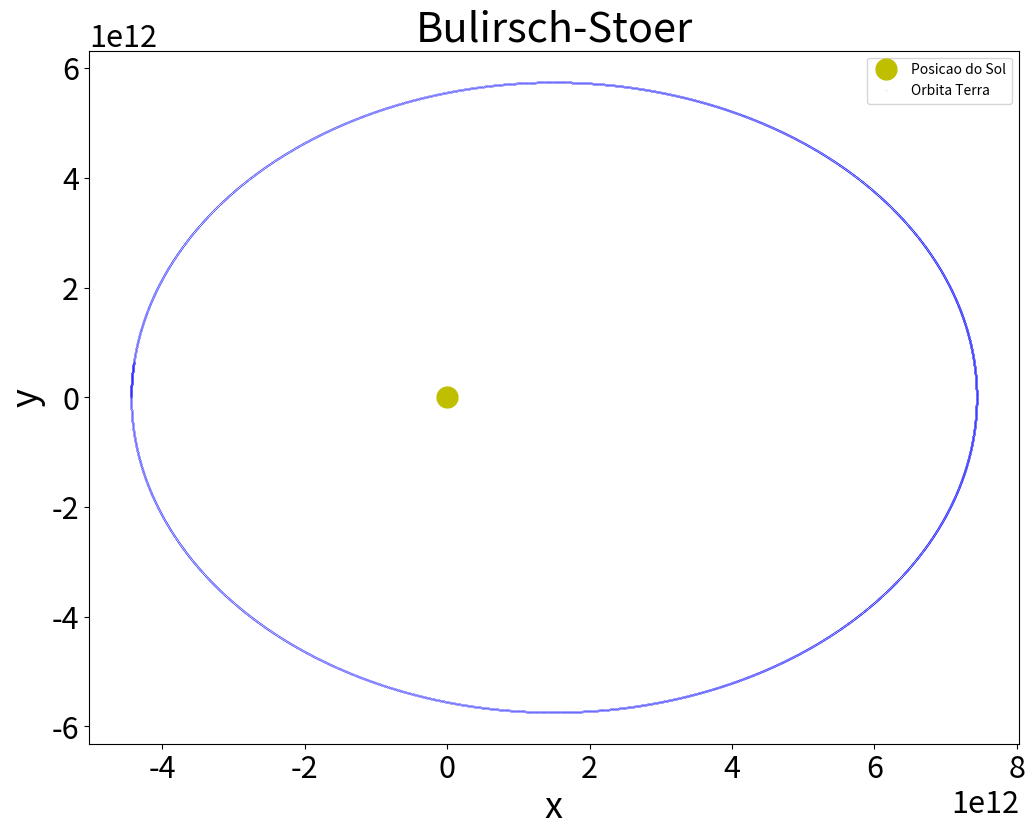

The matplotlib source for this figure:
# -*- coding: utf-8 -*-
"""Related third party imports"""

import matplotlib.pyplot as plt

from numpy import arange, array, concatenate, empty
from numpy import linalg as LA


"""Variaveis globais"""

a = 0.0                      # Início do intervalo de integração
b = 60*60*24*370*250         # Final do intervalo de integração
prec = 1e3/60*60*24*365.2425 # Precisão requerida para o cálculo
h = 60*60*24*7               # Tamanho do passo de integração

# Parâmetros da exibição dos gráficos
plt.rcParams['xtick.labelsize'] = 22
plt.rcParams['ytick.labelsize'] = 22
plt.rcParams['axes.labelsize'] = 26
plt.rcParams['axes.titlesize'] = 30


"""Constantes"""

M = 1.9891e30                   # massa do Sol
G = 6.6738e-11                  # constante gravitacional
GM = G*M


def f(r,t):
    x, vx, y, vy = r[0], r[1], r[2], r[3]
    GMr3 = GM/(x**2+y**2)**1.5
    f0, f1, f2, f3 = vx, -GMr3*x, vy, -GMr3*y
    return array([f0,f1,f2,f3],float)

def passo_mbs(f,r,t,H,prec): # Calcula um passo no método de Bulirsch-Stoer
    # Inicializamos com um passo do método do ponto médio modificado
    # A matriz R1 armazena a primeira linha da tabela de extrapolação.
    # Por agora, essa linha contém apenas a estimativa do método do
    # ponto médio modificado para a solução no final do intervalo.
    n = 1
    y = r + 0.5*H*f(r,t)
    x = r + H*f(y,t+0.5*H)
    R1 = empty([1,r.shape[0]],float)
    R1[0] = 0.5*(y + x + 0.5*H*f(x,t+H))
    # Agora fazemos um laço aumentando o valor de n até que a precisão
    # seja atingida.
    erro = 2*H*prec # Garantindo que o laço seja executado ao menos 1 vez
    while erro > H*prec:
        n += 1
        h = H/n
        # Método do ponto médio modificado
        y = r + 0.5*h*f(r,t)
        x = r + h*f(y,t+0.5*h)
        for i in range(n-1):
            y += h*f(x,t+(i+1.0)*h)
            x += h*f(y,t+(i+1.5)*h)
        # Calculando as estimativas por extrapolação.
        # As matrizes R1 e R2 armazenam a penúltima e a última
        # linhas mais recentes da tabela
        R2 = empty([n,r.shape[0]],float)
        R2[0] = 0.5*(y + x + 0.5*h*f(x,t+h))
        for m in range(1,n):
            epsilon = (R2[m-1]-R1[m-1])/((n/(n-1))**(2*m)-1)
            R2[m] = R2[m-1] + epsilon
        erro = abs(epsilon[0])
        R1 = R2
    # Fazemos r igual à estimativa mais precisa de que dispomos
    r = R2[n-1]
    #print("t=",t," n='",n) # Imprime o tempo e o n para convergência
    return r        # Retornamos o NOVO VALOR de r


# Condicoes iniciais (e.g.: r(a))
ra = array([-4.4368e12,.0, .0,6.1218e3],float)
r_mbs = ra
t = a
h_atual = h

x_lista, y_lista = [], []

while t<= b:   # Realizando a integração numérica
    x_lista.append(r_mbs[0])
    y_lista.append(r_mbs[2])
    r_mbs = passo_mbs(f,r_mbs,t,h,prec)
    t += h


plt.figure(figsize=(12,9))
plt.title("Bulirsch-Stoer")
plt.plot([0], [0], 'y.', label=f'Posicao do Sol', markersize=30)
plt.plot(x_lista, y_lista, 'b.', label=f'Orbita Terra', markersize=.1)
plt.xlabel("x")
plt.ylabel("y")
plt.legend(loc='upper right')
plt.show()
